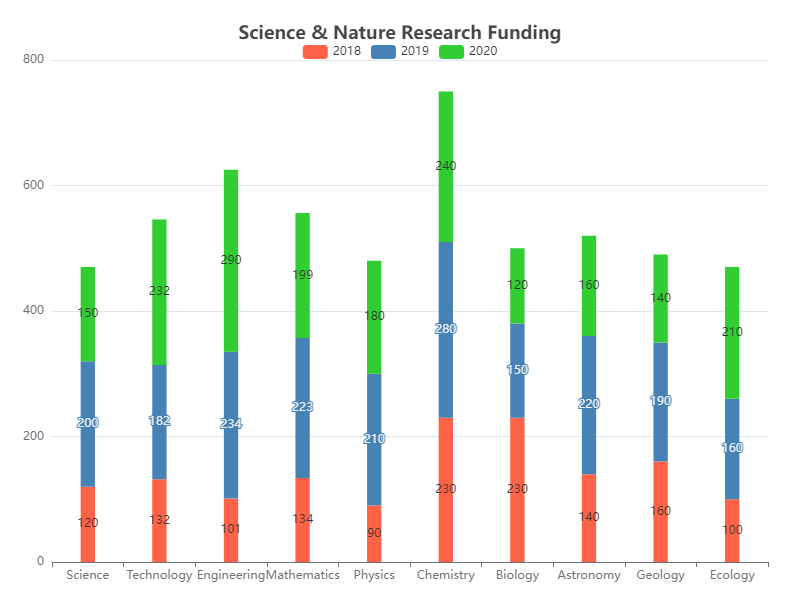

Source data for this figure (header and first rows):
Category, Value1, Value2, Value3
Science, 120, 200, 150
Technology, 132, 182, 232
Engineering, 101, 234, 290
Mathematics, 134, 223, 199
Physics, 90, 210, 180
Chemistry, 230, 280, 240
Biology, 230, 150, 120
Astronomy, 140, 220, 160
Geology, 160, 190, 140
Ecology, 100, 160, 210
